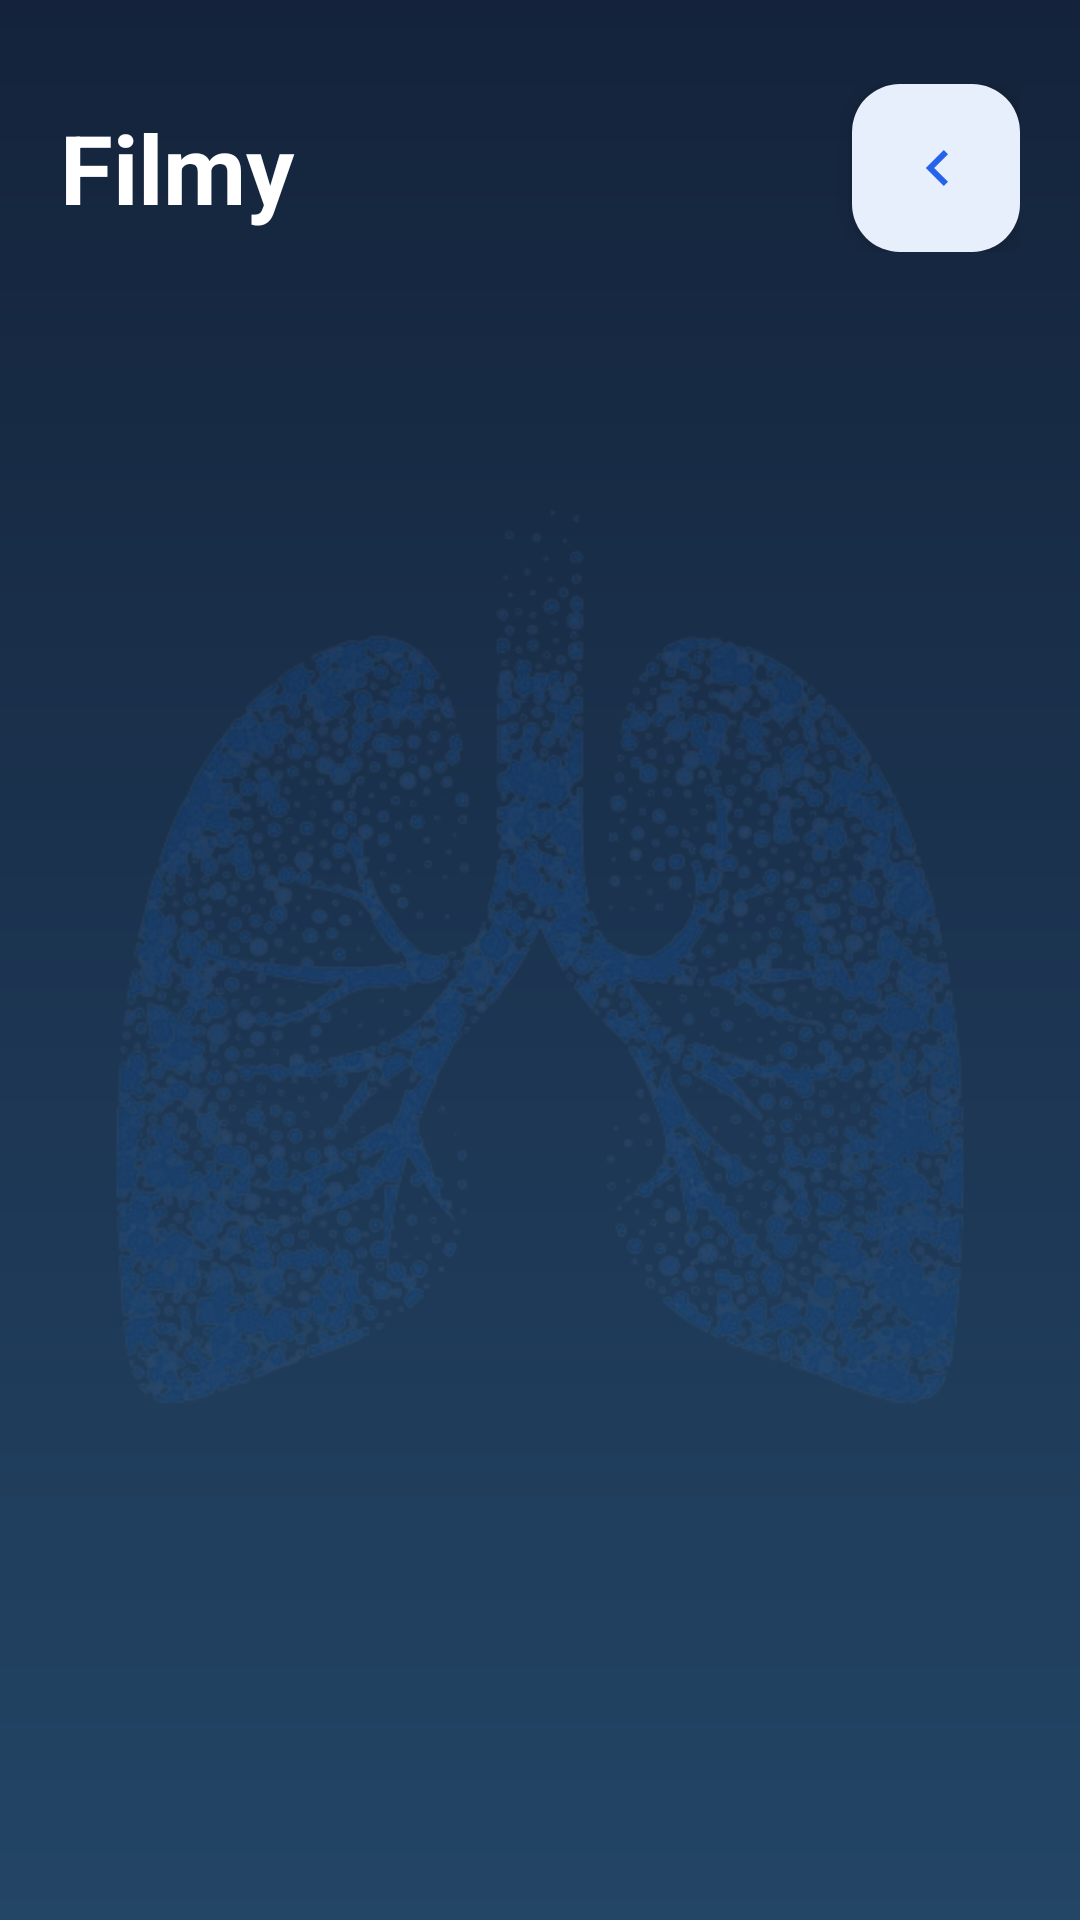

Produce the Android XML layout that renders to this screen, including the resource entries it uses.
<!-- AndroidManifest.xml: application theme Theme.MyApplication -->
<!-- res/layout/fragment_education.xml -->
<?xml version="1.0" encoding="utf-8"?>
<androidx.constraintlayout.widget.ConstraintLayout
    xmlns:android="http://schemas.android.com/apk/res/android"
    xmlns:app="http://schemas.android.com/apk/res-auto"
    android:layout_width="match_parent"
    android:layout_height="match_parent"
    android:background="@drawable/gradient_bg">

    <ImageView
        android:id="@+id/lungsImage"
        android:layout_width="match_parent"
        android:layout_height="match_parent"
        android:alpha="0.15"
        android:contentDescription="@string/lungs"
        android:scaleType="centerInside"
        android:src="@drawable/lungs" />

    <androidx.core.widget.NestedScrollView
        android:layout_width="match_parent"
        android:layout_height="match_parent"
        android:fillViewport="true">

        <LinearLayout
            android:layout_width="match_parent"
            android:layout_height="wrap_content"
            android:orientation="vertical"
            android:padding="20dp">

            <LinearLayout
                android:layout_width="match_parent"
                android:layout_height="wrap_content"
                android:gravity="center_vertical"
                android:orientation="horizontal"
                android:layout_marginTop="8dp">

                <TextView
                    android:id="@+id/tvVideosTitle"
                    android:layout_width="0dp"
                    android:layout_height="wrap_content"
                    android:layout_weight="1"
                    android:text="Filmy"
                    android:textColor="#FFFFFF"
                    android:textSize="32sp"
                    android:textStyle="bold" />

                <com.google.android.material.floatingactionbutton.FloatingActionButton
                    android:id="@+id/btnBackToPanel"
                    android:layout_width="wrap_content"
                    android:layout_height="wrap_content"
                    app:fabSize="mini"
                    android:src="@drawable/ic_chevron_right"
                    android:rotation="180"
                    app:backgroundTint="#FFFFFF"
                    app:tint="#2563EB"
                    android:contentDescription="Powrót" />
            </LinearLayout>



            <androidx.recyclerview.widget.RecyclerView
                android:id="@+id/rvVideos"
                android:layout_width="match_parent"
                android:layout_height="wrap_content"
                android:nestedScrollingEnabled="false"
                android:clipToPadding="false"
                android:paddingBottom="32dp" />

        </LinearLayout>
    </androidx.core.widget.NestedScrollView>

</androidx.constraintlayout.widget.ConstraintLayout>
<!-- resources referenced by this layout -->
<resources>
  <!-- drawable gradient_bg (drawable) -->
  <?xml version="1.0" encoding="utf-8"?>
  <shape xmlns:android="http://schemas.android.com/apk/res/android"
      android:shape="rectangle">
  
      <gradient
          android:startColor="#14233B"
          android:endColor="#234566"
          android:angle="270" />
  </shape>
  <!-- drawable ic_chevron_right (drawable) -->
  <vector xmlns:android="http://schemas.android.com/apk/res/android" android:autoMirrored="true" android:height="24dp" android:tint="#151514" android:viewportHeight="960" android:viewportWidth="960" android:width="24dp">
        
      <path android:fillColor="@android:color/white" android:pathData="M504,480L320,296L376,240L616,480L376,720L320,664L504,480Z"/>
      
  </vector>
  <!-- drawable lungs: png bitmap (drawable, 301088 bytes) -->
  <string name="lungs">Obraz płuc</string>
  <style name="Theme.MyApplication" parent="Theme.Material3.DayNight.NoActionBar">
          <item name="colorPrimary">@color/primary_light</item>
          <item name="colorOnPrimary">@color/white</item>
          <item name="colorSurface">@color/surface_light</item>
          <item name="colorOnSurface">@color/text_primary_light</item>
          <item name="colorSurfaceVariant">#F1F5F9</item>
          <item name="colorOnSurfaceVariant">@color/text_secondary_light</item>
          <item name="android:colorBackground">@color/background_light</item>
  
          <item name="colorSecondary">@color/text_secondary_light</item>
          <item name="colorError">@color/error_red</item>
  
          <item name="android:statusBarColor">@color/primary_light</item>
          <item name="android:windowLightStatusBar">true</item>
      </style>
  <color name="primary_light">#2563EB</color>
  <color name="white">#FFFFFF</color>
  <color name="surface_light">#FFFFFF</color>
  <color name="text_primary_light">#0F172A</color>
  <color name="text_secondary_light">#64748B</color>
  <color name="background_light">#F8FAFC</color>
  <color name="error_red">#EF4444</color>
</resources>
